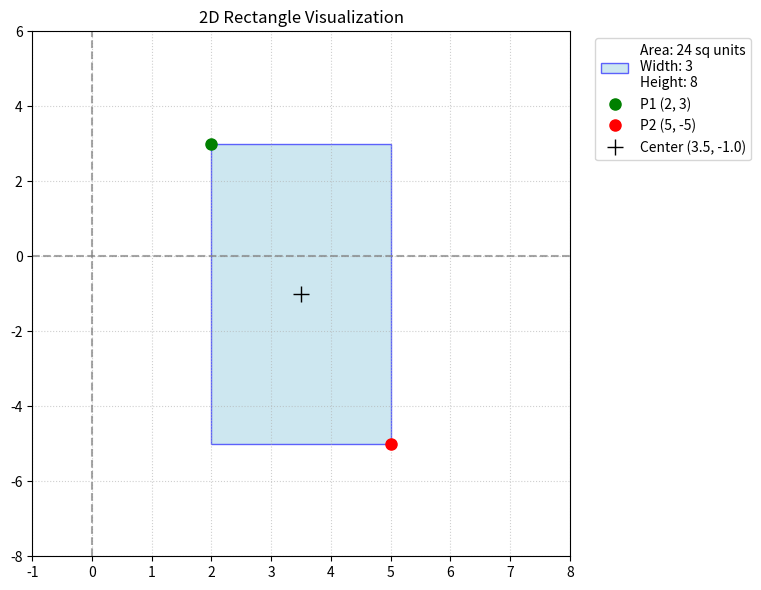
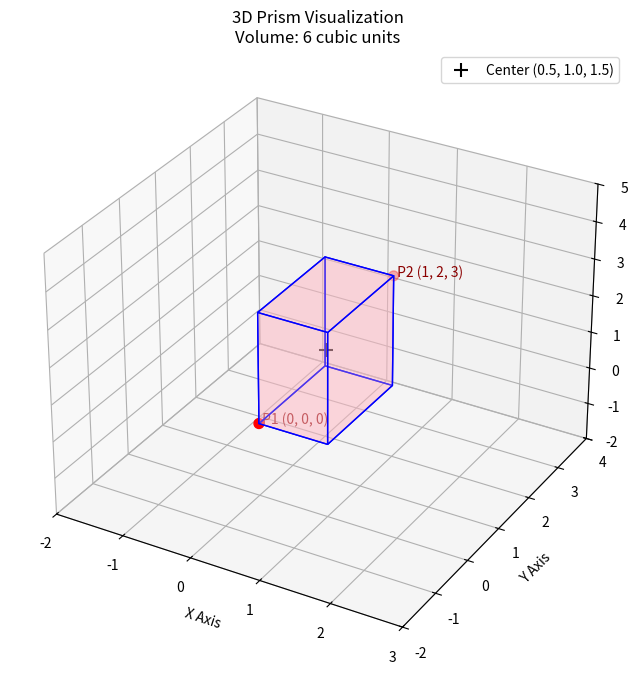

The matplotlib source for these figures, in order:
'''
Project: Spatial Geometry Engine: 2D & 3D Object-Oriented Modeling
Description: An OOP-based spatial engine that models points, rectangles, 
and 3D prisms. Includes methods for distance, vectors, area, volume, 
and automated 2D/3D visualizations using matplotlib.
'''

import numpy as np
import matplotlib.pyplot as plt
import matplotlib.patches as patches
from itertools import product
from mpl_toolkits.mplot3d.art3d import Poly3DCollection

# 1. 2D Geometry Classes
class Point2D:
    """Represents a coordinate point in a 2D Cartesian plane."""
    def __init__(self, x=0, y=0):
        self.x = x
        self.y = y
        
    def __str__(self):
        return f"({self.x}, {self.y})"
    
    def get_quadrant(self):
        """Identifies the spatial quadrant of the point."""
        if self.x > 0 and self.y > 0: return 'First Quadrant'
        elif self.x < 0 and self.y > 0: return 'Second Quadrant'
        elif self.x < 0 and self.y < 0: return 'Third Quadrant'
        elif self.x > 0 and self.y < 0: return 'Fourth Quadrant'
        elif self.x == 0 and self.y == 0: return 'Origin'
        else: return 'On an Axis'
            
    def get_vector_to(self, target_point):
        """Calculates the directional vector to another point."""
        return (target_point.x - self.x, target_point.y - self.y)
        
    def get_distance_to(self, target_point):
        """Calculates the Euclidean distance to another point."""
        return np.sqrt((target_point.x - self.x)**2 + (target_point.y - self.y)**2)

class Rectangle:
    """Represents a 2D rectangle defined by two opposite corner points."""
    def __init__(self, p1=Point2D(), p2=Point2D()):
        self.p1 = p1
        self.p2 = p2
        
    def width(self):
        return abs(self.p1.x - self.p2.x)
        
    def height(self):
        return abs(self.p1.y - self.p2.y)
        
    def area(self):
        return self.width() * self.height()
    
    @property
    def center(self):
        """Calculates the geometric centroid of the rectangle."""
        cx = (self.p1.x + self.p2.x) / 2.0
        cy = (self.p1.y + self.p2.y) / 2.0
        return Point2D(cx, cy)

# 2. 2D Visualization Engine
def plot_rectangle(rect):
    """Renders a 2D Rectangle on a Cartesian plane."""
    fig, ax = plt.subplots(figsize=(8, 6)) 
    
    # Identify bottom-left origin for the patch
    min_x = min(rect.p1.x, rect.p2.x)
    min_y = min(rect.p1.y, rect.p2.y)
    max_x = max(rect.p1.x, rect.p2.x)
    max_y = max(rect.p1.y, rect.p2.y)
    
    # Create and add the rectangle patch
    label_text = f'Area: {rect.area()} sq units\nWidth: {rect.width()}\nHeight: {rect.height()}'
    rect_patch = patches.Rectangle(
        (min_x, min_y), rect.width(), rect.height(), 
        facecolor='lightblue', edgecolor='blue', alpha=0.6, label=label_text
    )
    ax.add_patch(rect_patch)
    
    # Plot corners and center (The "Plus" Feature)
    ax.plot(rect.p1.x, rect.p1.y, 'go', markersize=8, label=f'P1 {rect.p1}')
    ax.plot(rect.p2.x, rect.p2.y, 'ro', markersize=8, label=f'P2 {rect.p2}')
    ax.plot(rect.center.x, rect.center.y, 'k+', markersize=12, label=f'Center {rect.center}')
    
    # Formatting
    plt.axhline(y=0, color='gray', linestyle='--', alpha=0.7)
    plt.axvline(x=0, color='gray', linestyle='--', alpha=0.7)
    
    margin = 3
    plt.xlim(min_x - margin, max_x + margin)
    plt.ylim(min_y - margin, max_y + margin)
    plt.title("2D Rectangle Visualization")
    plt.legend(loc='upper right', bbox_to_anchor=(1.35, 1))
    plt.grid(True, linestyle=':', alpha=0.6)
    plt.tight_layout()
    plt.show()

# 3. 3D Geometry Classes (Inheritance)
class Point3D(Point2D):
    """Extends Point2D into a 3D spatial coordinate."""
    def __init__(self, x=0, y=0, z=0):
        super().__init__(x, y)
        self.z = z
    
    def __str__(self):
        return f"({self.x}, {self.y}, {self.z})"
    
    def get_distance_to(self, target_point):
        d_2d = super().get_distance_to(target_point)
        dz = target_point.z - self.z
        return np.sqrt(d_2d**2 + dz**2)
    
    def get_vector_to(self, target_point):
        v_2d = super().get_vector_to(target_point)
        dz = target_point.z - self.z
        return (*v_2d, dz)

class Prism(Rectangle):
    """Extends Rectangle into a 3D Rectangular Prism."""
    def __init__(self, p1=Point3D(), p2=Point3D()):
        super().__init__(p1, p2)
        
    def depth(self):
        return abs(self.p1.z - self.p2.z)
        
    def volume(self):
        return self.area() * self.depth()
    
    @property
    def center(self):
        """Calculates the 3D centroid of the prism."""
        cx = (self.p1.x + self.p2.x) / 2.0
        cy = (self.p1.y + self.p2.y) / 2.0
        cz = (self.p1.z + self.p2.z) / 2.0
        return Point3D(cx, cy, cz)

# 4. 3D Visualization Engine
def plot_prism(prism):
    """Renders a 3D Prism on a spatial axis."""
    x0, x1 = sorted([prism.p1.x, prism.p2.x])
    y0, y1 = sorted([prism.p1.y, prism.p2.y])
    z0, z1 = sorted([prism.p1.z, prism.p2.z])
    
    vertices = list(product([x0, x1], [y0, y1], [z0, z1]))
    
    faces = [
        [vertices[i] for i in [0, 4, 6, 2]],  # Bottom (z = z0)
        [vertices[i] for i in [1, 5, 7, 3]],  # Top (z = z1)
        [vertices[i] for i in [0, 1, 3, 2]],  # Back (x = x0)
        [vertices[i] for i in [4, 5, 7, 6]],  # Front (x = x1)
        [vertices[i] for i in [0, 1, 5, 4]],  # Left (y = y0)
        [vertices[i] for i in [2, 3, 7, 6]],  # Right (y = y1)
    ]
    
    fig = plt.figure(figsize=(10, 8))
    ax = fig.add_subplot(111, projection="3d")
    
    # Draw Faces
    ax.add_collection3d(Poly3DCollection(faces, facecolor='lightpink', edgecolors='blue', alpha=0.3))
    
    # Plot Corner Points and Center
    ax.scatter([prism.p1.x, prism.p2.x], [prism.p1.y, prism.p2.y], [prism.p1.z, prism.p2.z], color='red', s=50)
    ax.scatter(*[getattr(prism.center, axis) for axis in ['x', 'y', 'z']], color='black', marker='+', s=100, label=f'Center {prism.center}')
    
    # Annotations
    ax.text(prism.p1.x, prism.p1.y, prism.p1.z, f' P1 {prism.p1}', color='darkred')
    ax.text(prism.p2.x, prism.p2.y, prism.p2.z, f' P2 {prism.p2}', color='darkred')
    ax.set_title(f'3D Prism Visualization\nVolume: {prism.volume()} cubic units')
    
    margin = 2
    ax.set_xlim([x0 - margin, x1 + margin])
    ax.set_ylim([y0 - margin, y1 + margin])
    ax.set_zlim([z0 - margin, z1 + margin])
    ax.set_xlabel('X Axis')
    ax.set_ylabel('Y Axis')
    ax.set_zlabel('Z Axis')
    
    plt.legend()
    plt.show()

# 5. Execution Block
if __name__ == '__main__':
    print("="*50)
    print("TESTING 2D GEOMETRY")
    print("="*50)
    
    A = Point2D(2, 3)
    B = Point2D(5, -5)
    
    print(f"Point A {A} is in the {A.get_quadrant()}.")
    print(f"The resulting vector from B {B} to A {A} is {B.get_vector_to(A)}.")
    
    rect_AB = Rectangle(A, B)
    plot_rectangle(rect_AB)
    
    print("\n" + "="*50)
    print("TESTING 3D GEOMETRY")
    print("="*50)
    
    E = Point3D(0, 0, 0)
    F = Point3D(1, 2, 3)
    
    prism_EF = Prism(E, F)
    print(f"Prism created from {E} to {F}.")
    print(f"Volume of Prism: {prism_EF.volume()} cubic units.")
    
    plot_prism(prism_EF)
